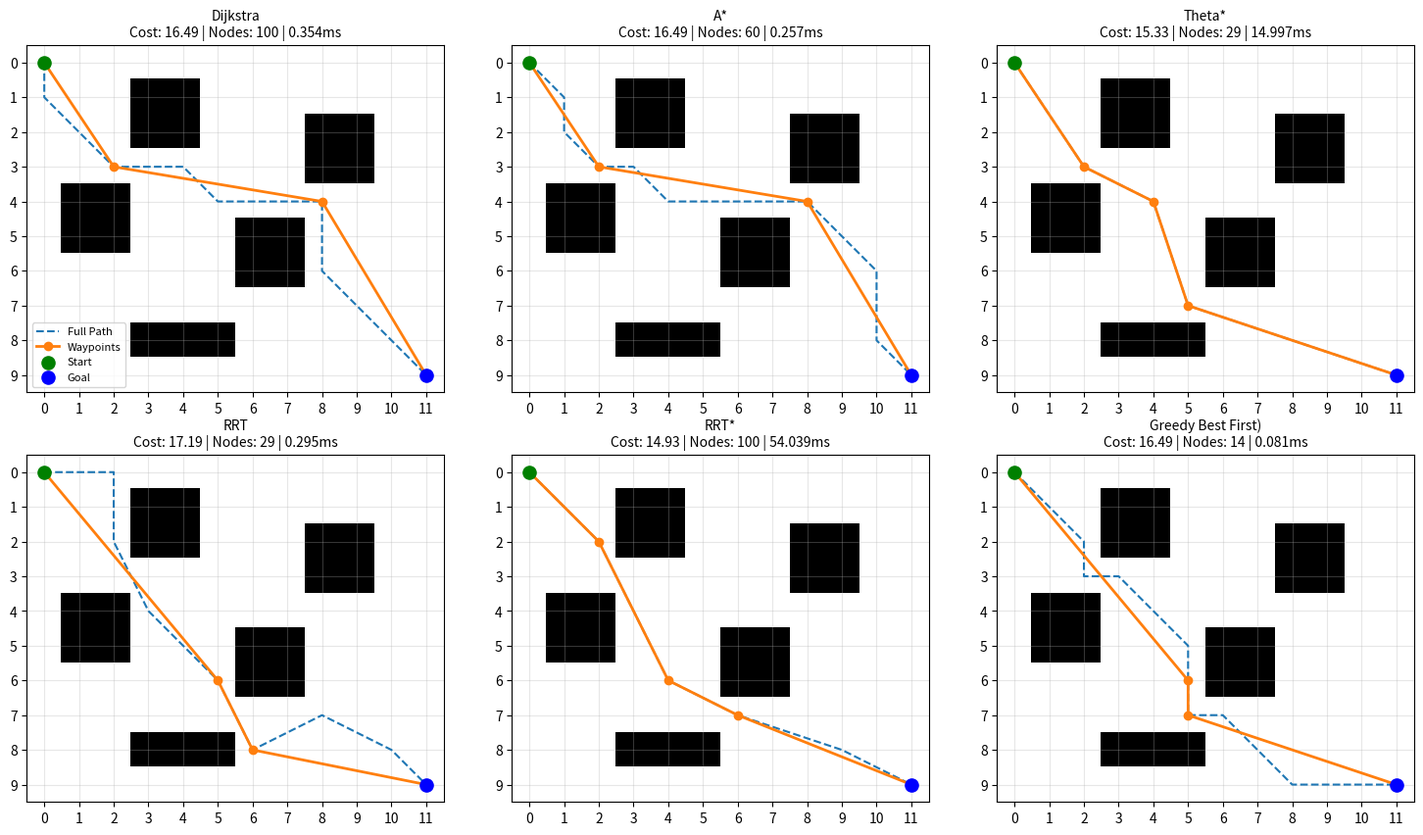

Write Python code to recreate this figure. (Note: this script raises an exception after producing the figure.)
import heapq
import math
import random
import time
import numpy as np
import matplotlib.pyplot as plt
from pathlib import Path


def validate_grid(grid: np.ndarray, start: tuple, goal: tuple) -> None:
    if grid.ndim != 2:
        raise ValueError("occupancy_grid must be a 2D NumPy array.")
    rows, cols = grid.shape
    for name, (r, c) in [("start", start), ("destination", goal)]:
        if not (0 <= r < rows and 0 <= c < cols):
            raise ValueError(f"{name} {(r, c)} is out of bounds for shape {grid.shape}.")
        if grid[r, c] != 0:
            raise ValueError(f"{name} {(r, c)} lies on an obstacle.")


def get_neighbors(grid: np.ndarray, node: tuple, allow_diagonal: bool = True):
    rows, cols = grid.shape
    r, c = node
    cardinal = [(-1, 0, 1.0), (1, 0, 1.0), (0, -1, 1.0), (0, 1, 1.0)]
    diagonal = [(-1, -1, math.sqrt(2)), (-1, 1, math.sqrt(2)),
                (1, -1, math.sqrt(2)), (1, 1, math.sqrt(2))]

    neighbors = []
    for dr, dc, cost in cardinal:
        nr, nc = r + dr, c + dc
        if 0 <= nr < rows and 0 <= nc < cols and grid[nr, nc] == 0:
            neighbors.append(((nr, nc), cost))

    if allow_diagonal:
        for dr, dc, cost in diagonal:
            nr, nc = r + dr, c + dc
            if 0 <= nr < rows and 0 <= nc < cols and grid[nr, nc] == 0:
                # Prevent corner-cutting past adjacent obstacle cells
                if grid[r + dr, c] == 0 and grid[r, c + dc] == 0:
                    neighbors.append(((nr, nc), cost))
    return neighbors


def _reconstruct(came_from: dict, current: tuple) -> list:
    path = [current]
    while current in came_from:
        current = came_from[current]
        path.append(current)
    path.reverse()
    return path


def astar(grid: np.ndarray, start: tuple, goal: tuple, allow_diagonal: bool = True):
    validate_grid(grid, start, goal)
    t0 = time.perf_counter()

    def heuristic(a, b):
        return math.hypot(a[0] - b[0], a[1] - b[1]) if allow_diagonal else abs(a[0] - b[0]) + abs(a[1] - b[1])

    open_heap = [(heuristic(start, goal), 0.0, start)]
    came_from = {}
    g_score = {start: 0.0}
    expanded = 0

    while open_heap:
        _, current_g, current = heapq.heappop(open_heap)
        if current == goal:
            elapsed_ms = (time.perf_counter() - t0) * 1000
            return _reconstruct(came_from, current), {"cost": round(current_g, 2), "expanded": expanded, "time_ms": round(elapsed_ms, 3)}

        if current_g > g_score.get(current, float("inf")):
            continue
        expanded += 1

        for nxt, step_cost in get_neighbors(grid, current, allow_diagonal):
            tentative_g = current_g + step_cost
            if tentative_g < g_score.get(nxt, float("inf")):
                came_from[nxt] = current
                g_score[nxt] = tentative_g
                f_score = tentative_g + heuristic(nxt, goal)
                heapq.heappush(open_heap, (f_score, tentative_g, nxt))

    raise RuntimeError("No collision-free path found.")


def dijkstra(grid: np.ndarray, start: tuple, goal: tuple, allow_diagonal: bool = True):
    validate_grid(grid, start, goal)
    t0 = time.perf_counter()

    open_heap = [(0.0, start)]
    came_from = {}
    g_score = {start: 0.0}
    expanded = 0

    while open_heap:
        current_g, current = heapq.heappop(open_heap)
        if current == goal:
            elapsed_ms = (time.perf_counter() - t0) * 1000
            return _reconstruct(came_from, current), {"cost": round(current_g, 2), "expanded": expanded, "time_ms": round(elapsed_ms, 3)}

        if current_g > g_score.get(current, float("inf")):
            continue
        expanded += 1

        for nxt, step_cost in get_neighbors(grid, current, allow_diagonal):
            tentative_g = current_g + step_cost
            if tentative_g < g_score.get(nxt, float("inf")):
                came_from[nxt] = current
                g_score[nxt] = tentative_g
                heapq.heappush(open_heap, (tentative_g, nxt))

    raise RuntimeError("No collision-free path found.")


def rrt_grid(grid: np.ndarray, start: tuple, goal: tuple, max_iter: int = 3000, seed: int = 42):
    validate_grid(grid, start, goal)
    random.seed(seed)
    t0 = time.perf_counter()
    rows, cols = grid.shape
    parent = {start: None}
    nodes = [start]

    def line_free(a, b):
        steps = max(abs(b[0] - a[0]), abs(b[1] - a[1])) * 2
        if steps == 0:
            return True
        for i in range(steps + 1):
            r = round(a[0] + (b[0] - a[0]) * (i / steps))
            c = round(a[1] + (b[1] - a[1]) * (i / steps))
            if not (0 <= r < rows and 0 <= c < cols) or grid[r, c] != 0:
                return False
        return True

    for _ in range(max_iter):
        sample = goal if random.random() < 0.15 else (random.randrange(rows), random.randrange(cols))
        nearest = min(nodes, key=lambda n: math.hypot(n[0] - sample[0], n[1] - sample[1]))
        dist = math.hypot(sample[0] - nearest[0], sample[1] - nearest[1])
        if dist == 0:
            continue
        step = min(2.0, dist)
        new_node = (
            round(nearest[0] + (sample[0] - nearest[0]) * (step / dist)),
            round(nearest[1] + (sample[1] - nearest[1]) * (step / dist)),
        )
        if new_node not in parent and line_free(nearest, new_node):
            parent[new_node] = nearest
            nodes.append(new_node)
            if math.hypot(new_node[0] - goal[0], new_node[1] - goal[1]) <= 1.5 and line_free(new_node, goal):
                if goal not in parent:
                    parent[goal] = new_node
                path = []
                cur = goal
                while cur is not None:
                    path.append(cur)
                    cur = parent[cur]
                path.reverse()
                cost = sum(math.hypot(path[i+1][0] - path[i][0], path[i+1][1] - path[i][1]) for i in range(len(path) - 1))
                elapsed_ms = (time.perf_counter() - t0) * 1000
                return path, {"cost": round(cost, 2), "expanded": len(nodes), "time_ms": round(elapsed_ms, 3)}

    raise RuntimeError("RRT failed to reach destination within max_iter.")

def _has_line_of_sight(grid: np.ndarray, p1: tuple, p2: tuple, margin_cells: float = 0.85) -> bool:
    obstacles = np.argwhere(grid == 1)
    if len(obstacles) == 0:
        return True
    dist = math.hypot(p2[0] - p1[0], p2[1] - p1[1])
    steps = max(int(dist * 12), 1)
    for i in range(steps + 1):
        t = i / steps
        r = p1[0] + (p2[0] - p1[0]) * t
        c = p1[1] + (p2[1] - p1[1]) * t
        if np.any(np.hypot(obstacles[:, 0] - r, obstacles[:, 1] - c) < margin_cells):
            return False
    return True


def theta_star(grid: np.ndarray, start: tuple, goal: tuple):
    validate_grid(grid, start, goal)
    t0 = time.perf_counter()

    def h(a, b):
        return math.hypot(a[0] - b[0], a[1] - b[1])

    open_heap = [(h(start, goal), 0.0, start)]
    parent = {start: start}
    g_score = {start: 0.0}
    closed = set()
    expanded = 0

    while open_heap:
        _, cur_g, s = heapq.heappop(open_heap)
        if s in closed:
            continue
        closed.add(s)

        if s == goal:
            path = [s]
            while path[-1] != start:
                path.append(parent[path[-1]])
            path.reverse()
            elapsed_ms = (time.perf_counter() - t0) * 1000
            return path, {"cost": round(cur_g, 2), "expanded": expanded, "time_ms": round(elapsed_ms, 3)}

        expanded += 1
        for nxt, step_cost in get_neighbors(grid, s, allow_diagonal=True):
            if nxt in closed:
                continue
            p_s = parent[s]
            # Path 2: direct line-of-sight from parent(s) to neighbor
            if _has_line_of_sight(grid, p_s, nxt):
                new_g = g_score[p_s] + h(p_s, nxt)
                new_parent = p_s
            else:
                # Path 1: standard grid step through s
                new_g = g_score[s] + step_cost
                new_parent = s

            if new_g < g_score.get(nxt, float("inf")):
                g_score[nxt] = new_g
                parent[nxt] = new_parent
                heapq.heappush(open_heap, (new_g + h(nxt, goal), new_g, nxt))

    raise RuntimeError("No collision-free path found.")


def rrt_star(grid: np.ndarray, start: tuple, goal: tuple, max_iter: int = 1500, rewire_radius: float = 3.5, seed: int = 42):
    """Asymptotically optimal RRT* with neighborhood rewiring."""
    validate_grid(grid, start, goal)
    random.seed(seed)
    t0 = time.perf_counter()
    rows, cols = grid.shape

    parent = {start: None}
    cost_to_node = {start: 0.0}
    nodes = [start]

    for _ in range(max_iter):
        sample = goal if random.random() < 0.15 else (random.randrange(rows), random.randrange(cols))
        nearest = min(nodes, key=lambda n: math.hypot(n[0] - sample[0], n[1] - sample[1]))
        dist = math.hypot(sample[0] - nearest[0], sample[1] - nearest[1])
        if dist == 0:
            continue

        step = min(2.0, dist)
        new_node = (
            round(nearest[0] + (sample[0] - nearest[0]) * (step / dist)),
            round(nearest[1] + (sample[1] - nearest[1]) * (step / dist)),
        )
        # Do not insert goal directly into the tree so goal connection happens cleanly at the end
        if new_node == goal or new_node in parent or not _has_line_of_sight(grid, nearest, new_node):
            continue

        near_nodes = [n for n in nodes if math.hypot(n[0] - new_node[0], n[1] - new_node[1]) <= rewire_radius]
        best_parent = nearest
        best_cost = cost_to_node[nearest] + math.hypot(new_node[0] - nearest[0], new_node[1] - nearest[1])

        for near in near_nodes:
            c = cost_to_node[near] + math.hypot(new_node[0] - near[0], new_node[1] - near[1])
            if c < best_cost and _has_line_of_sight(grid, near, new_node):
                best_parent = near
                best_cost = c

        parent[new_node] = best_parent
        cost_to_node[new_node] = best_cost
        nodes.append(new_node)

        for near in near_nodes:
            new_near_cost = best_cost + math.hypot(near[0] - new_node[0], near[1] - new_node[1])
            if new_near_cost < cost_to_node[near] and _has_line_of_sight(grid, new_node, near):
                parent[near] = new_node
                cost_to_node[near] = new_near_cost

    # Connect best non-goal node near destination
    goal_candidates = [
        n for n in nodes
        if n != goal and math.hypot(n[0] - goal[0], n[1] - goal[1]) <= 2.5 and _has_line_of_sight(grid, n, goal)
    ]
    if not goal_candidates:
        raise RuntimeError("RRT* failed to reach destination within max_iter.")

    best_goal_parent = min(goal_candidates, key=lambda n: cost_to_node[n] + math.hypot(goal[0] - n[0], goal[1] - n[1]))
    parent[goal] = best_goal_parent
    total_cost = cost_to_node[best_goal_parent] + math.hypot(goal[0] - best_goal_parent[0], goal[1] - best_goal_parent[1])

    path = []
    cur = goal
    while cur is not None:
        path.append(cur)
        cur = parent[cur]
    path.reverse()

    elapsed_ms = (time.perf_counter() - t0) * 1000
    return path, {"cost": round(total_cost, 2), "expanded": len(nodes), "time_ms": round(elapsed_ms, 3)}



def greedy_best_first(grid: np.ndarray, start: tuple, goal: tuple, allow_diagonal: bool = True):
    """Greedy Best-First Search (f(n) = h(n)): ignores path-so-far cost g(n) for pure heuristic speed."""
    validate_grid(grid, start, goal)
    t0 = time.perf_counter()

    def heuristic(a, b):
        return math.hypot(a[0] - b[0], a[1] - b[1]) if allow_diagonal else abs(a[0] - b[0]) + abs(a[1] - b[1])

    open_heap = [(heuristic(start, goal), 0.0, start)]
    came_from = {}
    g_score = {start: 0.0}
    visited = {start}
    expanded = 0

    while open_heap:
        _, current_g, current = heapq.heappop(open_heap)
        if current == goal:
            elapsed_ms = (time.perf_counter() - t0) * 1000
            return _reconstruct(came_from, current), {"cost": round(current_g, 2), "expanded": expanded, "time_ms": round(elapsed_ms, 3)}

        expanded += 1
        for nxt, step_cost in get_neighbors(grid, current, allow_diagonal):
            if nxt not in visited:
                visited.add(nxt)
                came_from[nxt] = current
                g_score[nxt] = current_g + step_cost
                heapq.heappush(open_heap, (heuristic(nxt, goal), g_score[nxt], nxt))

    raise RuntimeError("No collision-free path found.")

def smooth_waypoints_los(grid: np.ndarray, path: list, margin_cells: float = 0.85) -> list:
    """Prune unnecessary grid turns whenever a straight line between two waypoints clears all obstacles."""
    if len(path) <= 2:
        return path

    smoothed = [path[0]]
    anchor_idx = 0
    while anchor_idx < len(path) - 1:
        furthest_idx = anchor_idx + 1
        for candidate_idx in range(len(path) - 1, anchor_idx, -1):
            if _has_line_of_sight(grid, path[anchor_idx], path[candidate_idx], margin_cells):
                furthest_idx = candidate_idx
                break
        smoothed.append(path[furthest_idx])
        anchor_idx = furthest_idx

    return smoothed

def simplify_waypoints(path: list) -> list:
    """Remove intermediate collinear grid cells so the Tello flies long straight segments."""
    if len(path) <= 2:
        return path
    waypoints = [path[0]]
    for i in range(1, len(path) - 1):
        dr1 = path[i][0] - path[i - 1][0]
        dc1 = path[i][1] - path[i - 1][1]
        dr2 = path[i + 1][0] - path[i][0]
        dc2 = path[i + 1][1] - path[i][1]
        if (dr1, dc1) != (dr2, dc2):
            waypoints.append(path[i])
    waypoints.append(path[-1])
    return waypoints




def waypoints_to_drone_commands(waypoints: list, cell_size_cm: float, initial_heading_deg: float = 0.0) -> list:
    """
    Convert (row, col) waypoints into (turn_deg, forward_cm) pairs for Drone Control.
    Convention: heading 0 deg = facing East (+col), 90 deg = facing South (+row).
    Positive turn_deg = clockwise (cw), negative turn_deg = counter-clockwise (ccw).
    """
    commands = []
    heading = initial_heading_deg

    for i in range(len(waypoints) - 1):
        r1, c1 = waypoints[i]
        r2, c2 = waypoints[i + 1]
        dr, dc = r2 - r1, c2 - c1

        target_heading = math.degrees(math.atan2(dr, dc))
        turn_deg = (target_heading - heading + 180) % 360 - 180
        distance_cm = round(math.hypot(dr, dc) * cell_size_cm)

        commands.append((round(turn_deg), distance_cm))
        heading = target_heading

    return commands


def plot_comparison(grid: np.ndarray, results: dict, start: tuple, goal: tuple):
    fig, axes = plt.subplots(2, 3, figsize=(15, 8.5))
    axes_flat = axes.flatten()

    for idx, (ax, (name, (path, waypoints, stats))) in enumerate(zip(axes_flat, results.items())):
        ax.imshow(grid, cmap="Greys", origin="upper")

        pr, pc = zip(*path)
        ax.plot(pc, pr, linestyle="--", linewidth=1.5, label="Full Path")

        wr, wc = zip(*waypoints)
        ax.plot(wc, wr, marker="o", linewidth=2, label="Waypoints")

        ax.scatter(start[1], start[0], color="green", s=90, zorder=5, label="Start")
        ax.scatter(goal[1], goal[0], color="blue", s=90, zorder=5, label="Goal")
        ax.set_title(f"{name}\nCost: {stats['cost']} | Nodes: {stats['expanded']} | {stats['time_ms']}ms", fontsize=10)
        ax.set_xticks(range(grid.shape[1]))
        ax.set_yticks(range(grid.shape[0]))
        ax.grid(True, alpha=0.3)

    # Hide any unused subplot slots if fewer than 6 algorithms are plotted
    for ax in axes_flat[len(results):]:
        ax.axis("off")

    axes_flat[0].legend(loc="lower left", fontsize=8)
    plt.tight_layout()
    plt.savefig(Path(__file__).resolve().parent/"algorithm_comparison.png", dpi=200)
    plt.show()





if __name__ == "__main__":
    # Sample 10x12 grid matching architecture diagram
    occupancy_grid = np.array([
        [0, 0, 0, 0, 0, 0, 0, 0, 0, 0, 0, 0],
        [0, 0, 0, 1, 1, 0, 0, 0, 0, 0, 0, 0],
        [0, 0, 0, 1, 1, 0, 0, 0, 1, 1, 0, 0],
        [0, 0, 0, 0, 0, 0, 0, 0, 1, 1, 0, 0],
        [0, 1, 1, 0, 0, 0, 0, 0, 0, 0, 0, 0],
        [0, 1, 1, 0, 0, 0, 1, 1, 0, 0, 0, 0],
        [0, 0, 0, 0, 0, 0, 1, 1, 0, 0, 0, 0],
        [0, 0, 0, 0, 0, 0, 0, 0, 0, 0, 0, 0],
        [0, 0, 0, 1, 1, 1, 0, 0, 0, 0, 0, 0],
        [0, 0, 0, 0, 0, 0, 0, 0, 0, 0, 0, 0],
    ])
    start = (0, 0)
    destination = (9, 11)


    results = {}
    for name, fn in [  ("Dijkstra", dijkstra),
            ("A*", astar),
            ("Theta*", theta_star),
            ("RRT", rrt_grid),
            ("RRT*", rrt_star),
            ("Greedy Best First)", greedy_best_first)]:
        
        p, stats = fn(occupancy_grid, start, destination)
        #wp = simplify_waypoints(p)
        wp = smooth_waypoints_los(occupancy_grid, p)
        results[name] = (p, wp, stats)
        print(f"{name:10s} -> {stats} | Waypoints: {wp}")

    plot_comparison(occupancy_grid, results, start, destination)
    print("Finished!")
